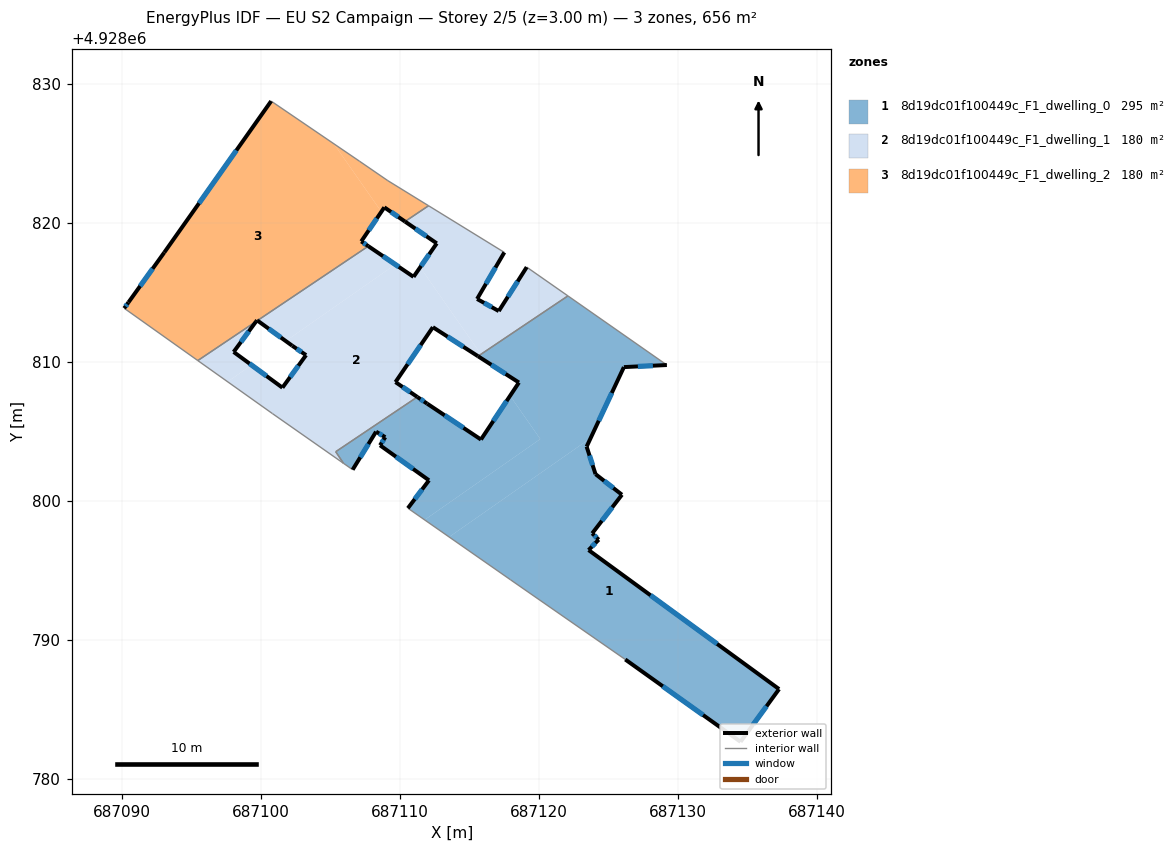
=== STOREY PLAN SPEC (per zone: floor XY polygon, exterior-wall plan segments, windows/doors) ===
zone 1: 8d19dc01f100449c_F1_dwelling_0  (295.3 m²)
  floor: (687134.48, 4928782.69) (687137.25, 4928786.48) (687123.55, 4928796.48) (687124.28, 4928797.23) (687123.81, 4928797.68) (687125.95, 4928800.46) (687124.05, 4928801.94) (687123.41, 4928803.92) (687123.70, 4928804.54) (687113.53, 4928797.42) (687117.94, 4928794.34) (687126.19, 4928788.61)
  floor: (687123.70, 4928804.54) (687126.09, 4928809.64) (687129.18, 4928809.79) (687122.07, 4928814.76) (687115.82, 4928810.57) (687116.17, 4928810.06) (687118.54, 4928808.53) (687117.91, 4928807.58) (687120.08, 4928804.47) (687111.76, 4928798.65) (687113.53, 4928797.42)
  floor: (687116.17, 4928810.06) (687115.82, 4928810.57) (687115.60, 4928810.42)
  floor: (687120.08, 4928804.47) (687117.91, 4928807.58) (687115.81, 4928804.43) (687111.94, 4928807.01) (687111.24, 4928807.49) (687105.37, 4928803.56) (687105.93, 4928802.72) (687106.58, 4928802.26) (687108.27, 4928805.00) (687108.93, 4928804.60) (687108.56, 4928804.02) (687112.08, 4928801.50) (687110.56, 4928799.49) (687111.76, 4928798.65)
  exterior wall: (687126.09, 4928809.64) – (687123.41, 4928803.92)  [6.3 m]
    window: (687125.22, 4928807.78) – (687124.29, 4928805.78)  [2.3 m²]
  exterior wall: (687123.41, 4928803.92) – (687124.05, 4928801.94)  [2.1 m]
    window: (687123.62, 4928803.28) – (687123.85, 4928802.59)  [0.8 m²]
  exterior wall: (687124.05, 4928801.94) – (687125.95, 4928800.46)  [2.4 m]
    window: (687124.67, 4928801.46) – (687125.34, 4928800.94)  [0.9 m²]
  exterior wall: (687125.95, 4928800.46) – (687123.81, 4928797.68)  [3.5 m]
    window: (687125.26, 4928799.56) – (687124.51, 4928798.59)  [1.3 m²]
  exterior wall: (687123.81, 4928797.68) – (687124.28, 4928797.23)  [0.7 m]
    window: (687123.97, 4928797.54) – (687124.13, 4928797.38)  [0.2 m²]
  exterior wall: (687124.28, 4928797.23) – (687123.55, 4928796.48)  [1.0 m]
    window: (687124.05, 4928796.99) – (687123.79, 4928796.73)  [0.4 m²]
  exterior wall: (687123.55, 4928796.48) – (687137.25, 4928786.48)  [17.0 m]
    window: (687128.01, 4928793.23) – (687132.80, 4928789.73)  [6.2 m²]
  exterior wall: (687137.25, 4928786.48) – (687134.48, 4928782.69)  [4.7 m]
    window: (687136.35, 4928785.25) – (687135.38, 4928783.92)  [1.7 m²]
  exterior wall: (687134.48, 4928782.69) – (687126.19, 4928788.61)  [10.2 m]
    window: (687131.79, 4928784.62) – (687128.89, 4928786.69)  [3.7 m²]
  exterior wall: (687110.56, 4928799.49) – (687112.08, 4928801.50)  [2.5 m]
    window: (687111.05, 4928800.15) – (687111.58, 4928800.85)  [0.9 m²]
  exterior wall: (687112.08, 4928801.50) – (687108.56, 4928804.02)  [4.3 m]
    window: (687110.93, 4928802.32) – (687109.70, 4928803.20)  [1.6 m²]
  exterior wall: (687108.56, 4928804.02) – (687108.93, 4928804.60)  [0.7 m]
    window: (687108.68, 4928804.21) – (687108.81, 4928804.41)  [0.3 m²]
  exterior wall: (687108.93, 4928804.60) – (687108.27, 4928805.00)  [0.8 m]
    window: (687108.72, 4928804.73) – (687108.48, 4928804.87)  [0.3 m²]
  exterior wall: (687108.27, 4928805.00) – (687106.58, 4928802.26)  [3.2 m]
    window: (687107.72, 4928804.11) – (687107.13, 4928803.15)  [1.2 m²]
  exterior wall: (687111.24, 4928807.49) – (687111.94, 4928807.01)  [0.9 m]
    window: (687111.47, 4928807.34) – (687111.71, 4928807.17)  [0.3 m²]
  exterior wall: (687111.94, 4928807.01) – (687115.81, 4928804.43)  [4.7 m]
    window: (687113.20, 4928806.17) – (687114.56, 4928805.27)  [1.7 m²]
  exterior wall: (687115.81, 4928804.43) – (687118.54, 4928808.53)  [4.9 m]
    window: (687116.70, 4928805.77) – (687117.66, 4928807.20)  [1.8 m²]
  exterior wall: (687118.54, 4928808.53) – (687115.60, 4928810.42)  [3.5 m]
    window: (687117.59, 4928809.15) – (687116.56, 4928809.81)  [1.3 m²]
  exterior wall: (687129.18, 4928809.79) – (687126.09, 4928809.64)  [3.1 m]
    window: (687128.18, 4928809.74) – (687127.10, 4928809.69)  [1.1 m²]
  interior walls: 7
zone 2: 8d19dc01f100449c_F1_dwelling_1  (180.2 m²)
  floor: (687122.07, 4928814.76) (687119.10, 4928816.83) (687117.09, 4928813.67) (687115.53, 4928814.54) (687117.49, 4928817.89) (687112.04, 4928821.25) (687110.35, 4928820.11) (687112.63, 4928818.54) (687111.44, 4928816.82) (687115.82, 4928810.57)
  floor: (687111.24, 4928807.49) (687109.67, 4928808.56) (687112.35, 4928812.51) (687115.60, 4928810.42) (687115.82, 4928810.57) (687111.44, 4928816.82) (687110.96, 4928816.13) (687109.65, 4928817.02) (687101.78, 4928811.51) (687102.23, 4928811.18) (687103.23, 4928810.50) (687101.53, 4928808.16) (687099.31, 4928809.79) (687097.59, 4928808.59) (687100.82, 4928806.29) (687105.93, 4928802.72) (687105.37, 4928803.56)
  floor: (687109.65, 4928817.02) (687107.71, 4928818.34) (687099.74, 4928812.99) (687101.78, 4928811.51)
  floor: (687099.31, 4928809.79) (687098.02, 4928810.73) (687099.64, 4928812.92) (687095.45, 4928810.11) (687097.59, 4928808.59)
  exterior wall: (687117.09, 4928813.67) – (687119.10, 4928816.83)  [3.7 m]
    window: (687117.75, 4928814.70) – (687118.45, 4928815.80)  [1.4 m²]
  exterior wall: (687115.60, 4928810.42) – (687112.35, 4928812.51)  [3.9 m]
    window: (687114.55, 4928811.10) – (687113.41, 4928811.83)  [1.4 m²]
  exterior wall: (687112.35, 4928812.51) – (687109.67, 4928808.56)  [4.8 m]
    window: (687111.48, 4928811.23) – (687110.54, 4928809.85)  [1.8 m²]
  exterior wall: (687109.67, 4928808.56) – (687111.24, 4928807.49)  [1.9 m]
    window: (687110.18, 4928808.21) – (687110.73, 4928807.84)  [0.7 m²]
  exterior wall: (687099.64, 4928812.92) – (687098.03, 4928810.73)  [2.7 m]
    window: (687099.11, 4928812.21) – (687098.55, 4928811.44)  [1.0 m²]
  exterior wall: (687098.03, 4928810.73) – (687101.54, 4928808.16)  [4.4 m]
    window: (687099.17, 4928809.90) – (687100.39, 4928809.00)  [1.6 m²]
  exterior wall: (687101.54, 4928808.16) – (687103.23, 4928810.50)  [2.9 m]
    window: (687102.09, 4928808.92) – (687102.68, 4928809.74)  [1.1 m²]
  exterior wall: (687103.23, 4928810.50) – (687102.23, 4928811.18)  [1.2 m]
    window: (687102.91, 4928810.72) – (687102.56, 4928810.96)  [0.4 m²]
  exterior wall: (687102.23, 4928811.18) – (687099.74, 4928812.99)  [3.1 m]
    window: (687101.42, 4928811.77) – (687100.55, 4928812.40)  [1.1 m²]
  exterior wall: (687107.71, 4928818.34) – (687110.96, 4928816.13)  [3.9 m]
    window: (687108.77, 4928817.62) – (687109.91, 4928816.85)  [1.4 m²]
  exterior wall: (687110.96, 4928816.13) – (687112.64, 4928818.54)  [2.9 m]
    window: (687111.51, 4928816.92) – (687112.09, 4928817.76)  [1.1 m²]
  exterior wall: (687112.64, 4928818.54) – (687110.35, 4928820.11)  [2.8 m]
    window: (687111.89, 4928819.05) – (687111.09, 4928819.60)  [1.0 m²]
  exterior wall: (687117.49, 4928817.89) – (687115.54, 4928814.54)  [3.9 m]
    window: (687116.86, 4928816.80) – (687116.17, 4928815.63)  [1.4 m²]
  exterior wall: (687115.54, 4928814.54) – (687117.09, 4928813.67)  [1.8 m]
    window: (687116.04, 4928814.26) – (687116.59, 4928813.95)  [0.7 m²]
  interior walls: 10
zone 3: 8d19dc01f100449c_F1_dwelling_2  (180.2 m²)
  floor: (687112.04, 4928821.25) (687109.11, 4928823.05) (687107.07, 4928824.45) (687105.23, 4928825.71) (687108.65, 4928820.82) (687108.86, 4928821.13) (687110.35, 4928820.11)
  floor: (687107.71, 4928818.34) (687107.20, 4928818.68) (687108.65, 4928820.82) (687105.23, 4928825.71) (687100.72, 4928828.77) (687093.03, 4928817.88) (687090.46, 4928814.30) (687090.15, 4928813.87) (687095.45, 4928810.11) (687099.64, 4928812.92) (687099.70, 4928813.01) (687099.74, 4928812.99)
  exterior wall: (687090.46, 4928814.30) – (687093.04, 4928817.88)  [4.4 m]
    window: (687091.30, 4928815.47) – (687092.20, 4928816.72)  [1.6 m²]
  exterior wall: (687093.04, 4928817.88) – (687100.72, 4928828.77)  [13.3 m]
    window: (687095.54, 4928821.42) – (687098.22, 4928825.23)  [4.9 m²]
  exterior wall: (687110.35, 4928820.11) – (687108.86, 4928821.13)  [1.8 m]
    window: (687109.87, 4928820.44) – (687109.35, 4928820.80)  [0.7 m²]
  exterior wall: (687108.86, 4928821.13) – (687107.20, 4928818.68)  [3.0 m]
    window: (687108.33, 4928820.33) – (687107.74, 4928819.48)  [1.1 m²]
  exterior wall: (687107.20, 4928818.68) – (687107.71, 4928818.34)  [0.6 m]
    window: (687107.37, 4928818.57) – (687107.55, 4928818.45)  [0.2 m²]
  exterior wall: (687099.74, 4928812.99) – (687099.70, 4928813.01)  [0.0 m]
  exterior wall: (687099.70, 4928813.01) – (687099.64, 4928812.92)  [0.1 m]
  exterior wall: (687090.16, 4928813.87) – (687090.46, 4928814.30)  [0.5 m]
    window: (687090.26, 4928814.01) – (687090.36, 4928814.16)  [0.2 m²]
  interior walls: 7

=== DERIVED (storey summary) ===
Building: EU S2 Campaign
Storey: 2 of 5  (floor level z = 3.00 m)
Storey gross floor area: 655.7 m²
Zones on this storey: 3
  - 8d19dc01f100449c_F1_dwelling_0: floor 295.3 m²; exterior wall 76.4 m (229.2 m²); 19 window(s) 28.0 m²; WWR 12.2%
  - 8d19dc01f100449c_F1_dwelling_1: floor 180.2 m²; exterior wall 43.8 m (131.5 m²); 14 window(s) 16.1 m²; WWR 12.2%
  - 8d19dc01f100449c_F1_dwelling_2: floor 180.2 m²; exterior wall 23.8 m (71.4 m²); 6 window(s) 8.7 m²; WWR 12.1%
Zone adjacency (shared interzone walls):
  - 8d19dc01f100449c_F1_dwelling_0 ↔ 8d19dc01f100449c_F1_dwelling_1
  - 8d19dc01f100449c_F1_dwelling_1 ↔ 8d19dc01f100449c_F1_dwelling_2